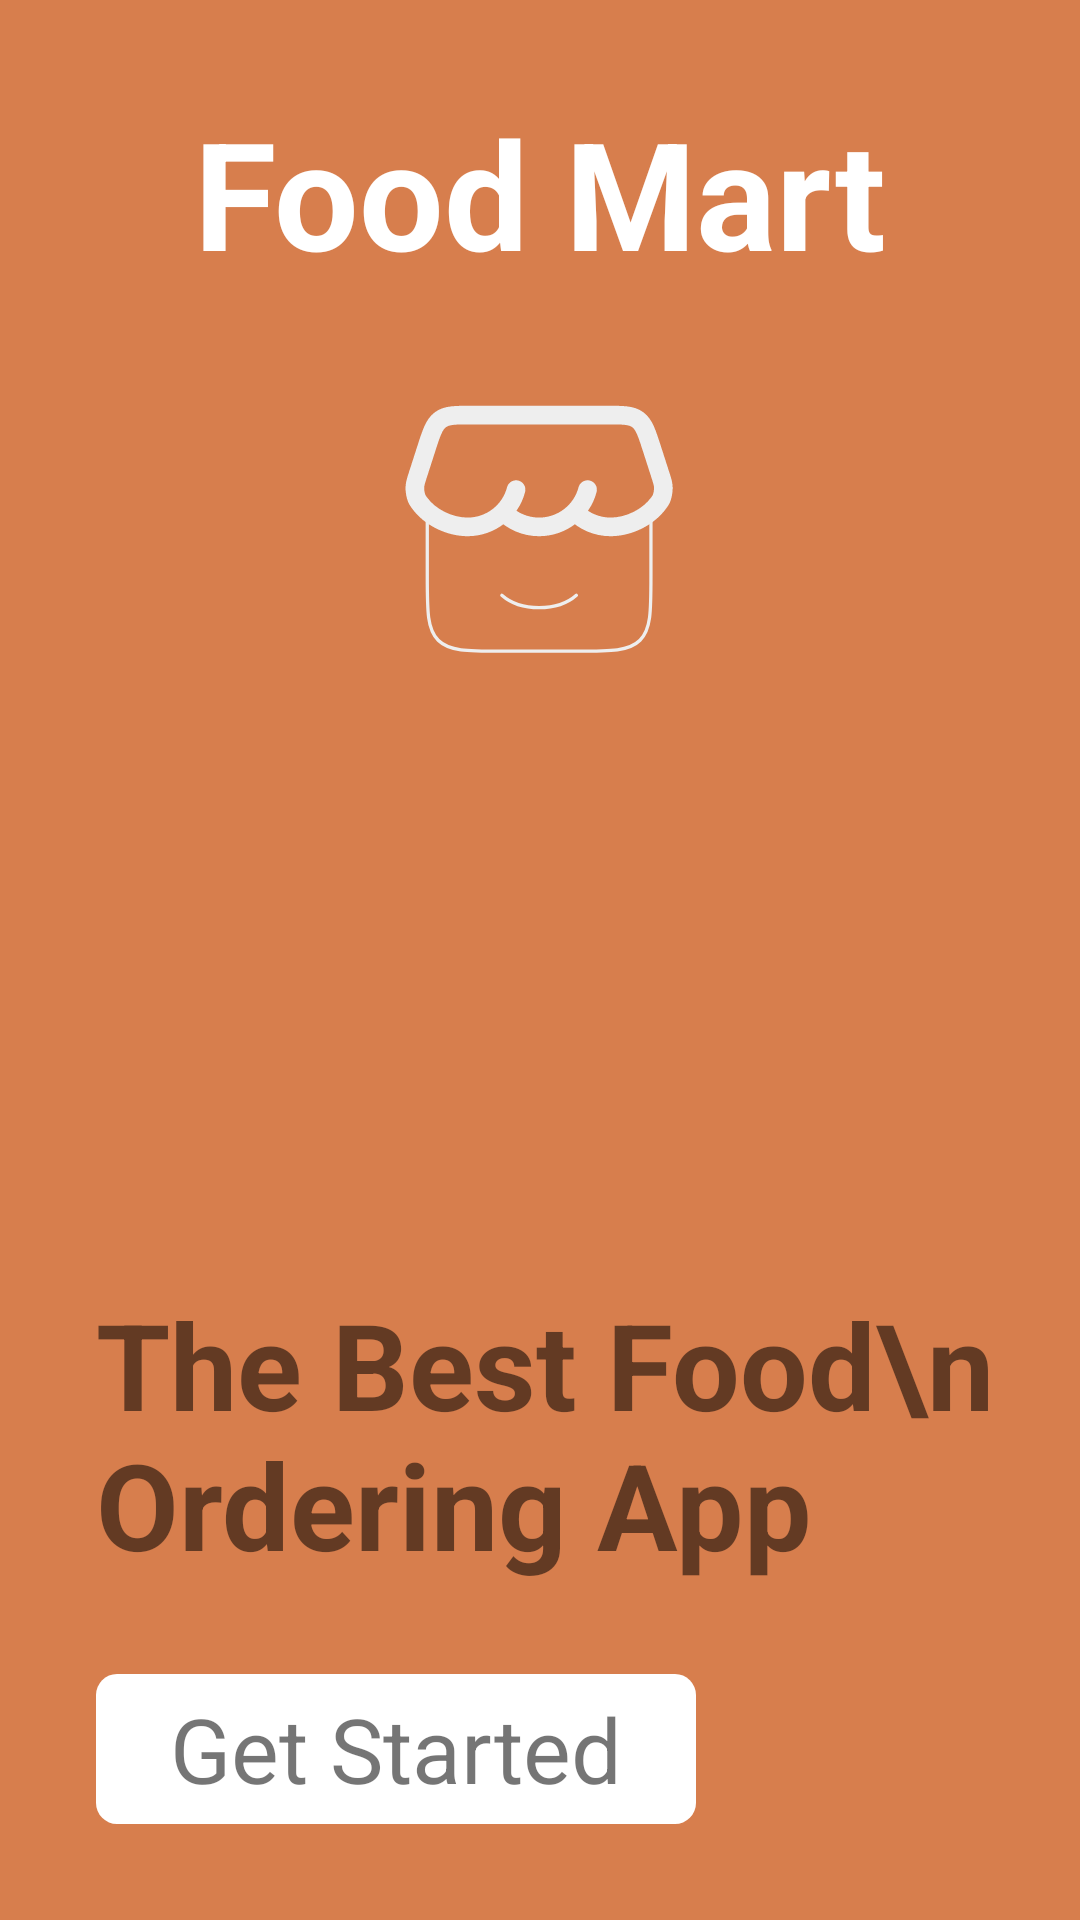

This screen was rendered from an Android layout file. Write that file and the resources it references.
<!-- AndroidManifest.xml: application theme Theme.MyApplication -->
<!-- res/layout/activity_splash.xml -->
<?xml version="1.0" encoding="utf-8"?>
<androidx.constraintlayout.widget.ConstraintLayout xmlns:android="http://schemas.android.com/apk/res/android"
    xmlns:app="http://schemas.android.com/apk/res-auto"
    xmlns:tools="http://schemas.android.com/tools"
    android:id="@+id/main"
    android:layout_width="match_parent"
    android:layout_height="match_parent"

    >


    <ImageView
        android:id="@+id/imageView"
        android:layout_width="0dp"
        android:layout_height="0dp"
        android:background="@drawable/backgroup"
        app:layout_constraintBottom_toBottomOf="parent"
        app:layout_constraintEnd_toEndOf="parent"
        app:layout_constraintHorizontal_bias="0.0"
        app:layout_constraintStart_toStartOf="parent"
        app:layout_constraintTop_toTopOf="parent"
        app:layout_constraintVertical_bias="0.0" />

    <TextView
        android:layout_width="wrap_content"
        android:layout_height="wrap_content"
        android:text="Food Mart"
        android:textSize="50dp"
        android:textStyle="bold"
        android:textColor="@color/white"
        app:layout_constraintBottom_toTopOf="@+id/imageView2"
        app:layout_constraintEnd_toEndOf="parent"
        app:layout_constraintStart_toStartOf="parent"
        app:layout_constraintTop_toTopOf="@+id/imageView" />

    <ImageView
        android:id="@+id/imageView2"
        android:layout_width="100dp"
        android:layout_height="100dp"
        android:layout_marginBottom="200dp"
        android:background="@drawable/store_01"
        app:layout_constraintBottom_toTopOf="@+id/textView2"
        app:layout_constraintEnd_toEndOf="parent"
        app:layout_constraintStart_toStartOf="parent" />

    <TextView
        android:id="@+id/textView"
        android:layout_width="wrap_content"
        android:layout_height="wrap_content"
        android:layout_marginStart="32dp"
        android:layout_marginBottom="32dp"
        android:text="Get Started"
        android:textColorLink="@color/black"
        android:textSize="30dp"
        app:layout_constraintBottom_toBottomOf="parent"
        app:layout_constraintStart_toStartOf="parent"
        tools:ignore="MissingConstraints"
        android:background="@drawable/button_start"
        android:height="50dp"
        android:width="200dp"
        android:gravity="center"/>

    <TextView
        android:id="@+id/textView2"
        android:layout_width="wrap_content"
        android:layout_height="wrap_content"
        android:layout_marginBottom="30dp"
        android:text="The Best Food\n Ordering App"
        android:textSize="40dp"
        android:textStyle="bold"
        app:layout_constraintBottom_toTopOf="@+id/textView"
        app:layout_constraintStart_toStartOf="@+id/textView"
        tools:ignore="MissingConstraints" />

</androidx.constraintlayout.widget.ConstraintLayout>
<!-- resources referenced by this layout -->
<resources>
  <color name="black">#FF000000</color>
  <color name="white">#FFFFFF</color>
  <!-- drawable backgroup: png bitmap (drawable, 3496 bytes) -->
  <!-- drawable button_start (drawable) -->
  <?xml version="1.0" encoding="utf-8"?>
  <selector xmlns:android="http://schemas.android.com/apk/res/android">
      <item>
          <shape android:shape="rectangle">
              <solid android:color="@color/white"/>
              <corners android:radius="7dp"/>
          </shape>
      </item>
  </selector>
  <!-- drawable store_01: vector/xml drawable (drawable, 3601 chars, omitted) -->
  <style name="Theme.MyApplication" parent="Base.Theme.MyApplication" />
  <style name="Base.Theme.MyApplication" parent="Theme.AppCompat.Light.NoActionBar">
          
          
      </style>
</resources>
